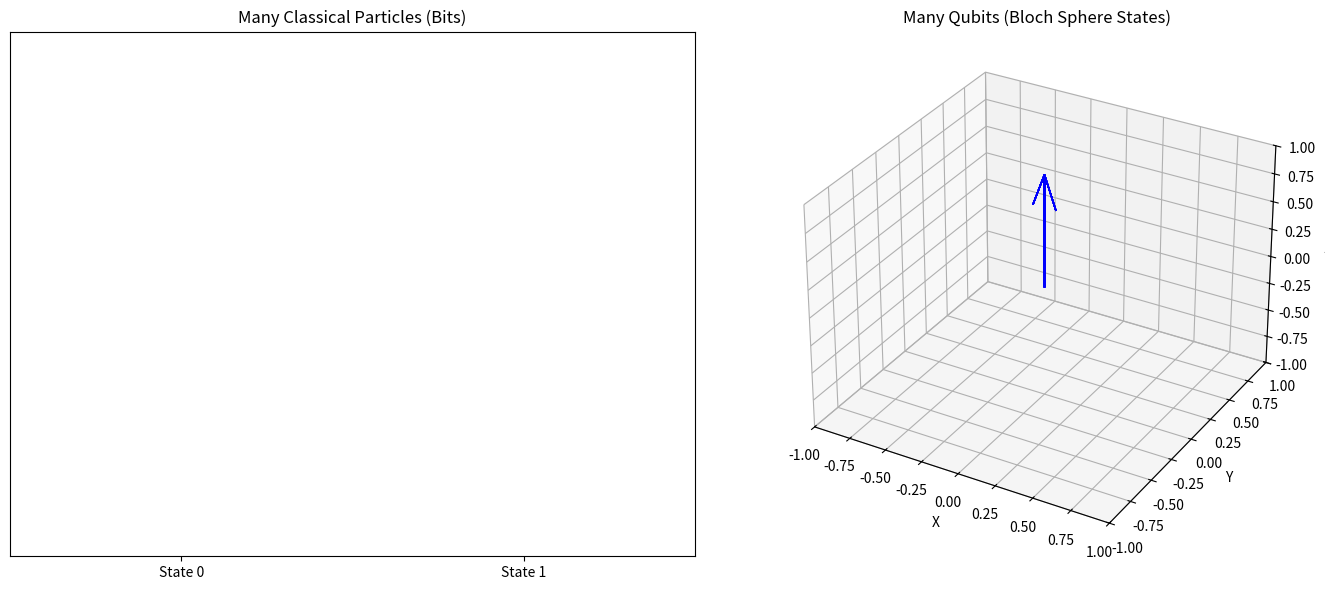

This chart was generated by the following Python code:
import numpy as np
import matplotlib.pyplot as plt
from matplotlib.animation import FuncAnimation

# ----- Setup figure -----
fig = plt.figure(figsize=(14, 6))

# Classical particles subplot
ax1 = fig.add_subplot(121)
N_particles = 20
particle_dots, = ax1.plot([], [], 'ro', markersize=8, linestyle="None")
ax1.set_xlim(-0.5, 1.5)
ax1.set_ylim(-0.5, N_particles/2 + 1)
ax1.set_xticks([0, 1])
ax1.set_xticklabels(["State 0", "State 1"])
ax1.set_title("Many Classical Particles (Bits)", fontsize=12)
ax1.set_yticks([])

# Qubits subplot
ax2 = fig.add_subplot(122, projection="3d")
N_qubits = 20
theta = np.linspace(0, np.pi, N_qubits)
phi = np.linspace(0, 2*np.pi, N_qubits)
qubit_arrows = []

# Distribute qubits in a circle layout for clarity
for i in range(N_qubits):
    # initial direction along z-axis
    arrow = ax2.quiver(0, 0, 0, 0, 0, 1, color="blue", linewidth=1)
    qubit_arrows.append(arrow)

ax2.set_title("Many Qubits (Bloch Sphere States)", fontsize=12)
ax2.set_xlim([-1, 1])
ax2.set_ylim([-1, 1])
ax2.set_zlim([-1, 1])
ax2.set_xlabel("X")
ax2.set_ylabel("Y")
ax2.set_zlabel("Z")

# ----- Update function -----
def update(frame):
    global qubit_arrows

    # --- Classical Particles ---
    positions_x = []
    positions_y = []
    for i in range(N_particles):
        pos = 0 if (frame // 30 + i) % 2 == 0 else 1
        positions_x.append(pos)
        positions_y.append(i/2)
    particle_dots.set_data(positions_x, positions_y)

    # --- Qubits ---
    for i, arrow in enumerate(qubit_arrows):
        arrow.remove()

    qubit_arrows.clear()

    for i in range(N_qubits):
        th = 0.05*frame + i*0.2
        ph = 0.07*frame + i*0.3

        x = np.sin(th) * np.cos(ph)
        y = np.sin(th) * np.sin(ph)
        z = np.cos(th)

        color = (0.5+0.5*np.cos(ph),
                 0.5+0.5*np.sin(th),
                 0.5+0.5*np.sin(ph))

        arrow = ax2.quiver(0, 0, 0, x, y, z, color=color, linewidth=1)
        qubit_arrows.append(arrow)

    return particle_dots, qubit_arrows

# ----- Run Animation -----
ani = FuncAnimation(fig, update, frames=300, interval=80, blit=False)

plt.tight_layout()
plt.show()
